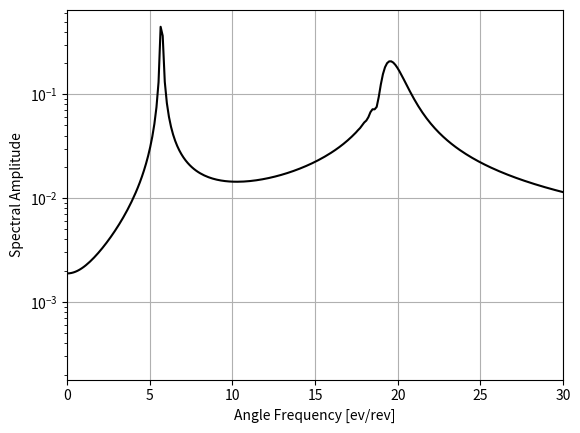

This chart was generated by the following Python code:
import matplotlib.pyplot as plt
import scipy.integrate as inter
import numpy as np
import scipy.linalg as sl



class LMMsys(object):
    """
    Lumped mass model object for second order equation of Newtons second law
    Time variable stiffness, All other parameters are constant
    """

    def __init__(self, M, C, K, f):
        """

        Parameters
        ----------
        M: Numpy array 2nx2n
        C  Numpy array 2nx2n
        K  Time dependent function K(t) = Numpy array 2nx2N
        f  Time dependent function f(t) = Numpy array 2nx1
        X0 Numpy array 2nx1
        Xd0 Numpy array 2nx1
        time_range Numpy array
        """

        self.M = M
        self.C = C
        self.K = K
        self.f = f

        self.dof = np.shape(self.M)[0]  # number of degrees of freedom

        self.M_inv = np.linalg.inv(M)  # Inverse of mass matrix
        c_over_m = np.dot(self.M_inv, self.C)
        k_over_m = np.dot(self.M_inv, self.K)

        A = np.zeros((self.dof * 2, self.dof * 2))  # State space system A matrix
        A[0:self.dof, self.dof:] = np.eye(self.dof) # Insert the elements of system A matrix
        A[self.dof:, 0:self.dof] = -k_over_m
        A[self.dof:, self.dof:] = -c_over_m

        self.A = A

        B = np.zeros((2 * self.dof, self.dof))
        B[self.dof:] = self.M_inv

        self.B = B

        return

    def F(self, x):
        """
        Converts the second order differential equation to first order (E matrix and Q vector)

        Parameters
        ----------
        t  : Float
             Time

        Returns
        -------
        E  : 2x(9+3xN) x 2x(9+3xN) Numpy array

        Based on Runge-kutta notes

        """
        F = np.zeros((self.dof,1))
        F[0:self.dof,:] = self.f(x)

        return F

    def omega(self,x):
        w0 = 50
        dw = 20

        w = (w0 + np.sqrt(w0*w0 + 4*dw*x))/2
        return w

    def R_dot(self,x,R):
        return (np.dot(self.A, R) + np.dot(self.B, self.F(x)))/self.omega(x)

    def solve_sys(self, solver_parameters):
        """
        Solve the system of differential equations
        :param method: method of solution, "RK45" "BDF"
        :return:
        """
        x_range = solver_parameters["x_range"]
        initial_condition = solver_parameters["initial_condition"]
        method = solver_parameters["method"]

        sol = inter.solve_ivp(self.R_dot,
                              [x_range[0], x_range[-1]],
                              initial_condition,
                              method=method,
                              dense_output=True,
                              t_eval=x_range,
                              vectorized=True,
                              rtol=1e-6,
                              atol=1e-9)

        self.sol = sol
        return sol.y

    def get_gamma(self, solver_parameters):
        """
        Calculates accelerations from computed displacements and velocities
        Parameters
        ----------
        sol

        Returns
        -------

        """
        sol = self.solve_sys(solver_parameters)

        T1 = np.dot(self.K, sol[0:self.dof, :])
        T2 = np.dot(self.C, sol[self.dof:, :])
        T3 = np.array([lmm.f(x) for x in solver_parameters["x_range"]])[:, :, 0].T

        return np.dot(self.M_inv, -T1 - T2 + T3)

    def get_eigen_freqs(self):
        val,vec = np.linalg.eig(self.A)
        return val
class SolutionProcessing(object):
    def __init__(self,xrange,gamma):
        self.xrange = xrange
        self.gamma = gamma
        self.fs = 1/np.average(np.diff(self.xrange))

    def plot_signal(self):
        plt.figure()
        plt.plot(self.xrange,self.gamma)
        plt.xlabel("Angle [rad]")
        plt.ylabel("Acceleration [$m/s^2$]")
        plt.show()

    def fft(self):
        """

        Parameters
        ----------
        data: String
            The heading name for the dataframe

        Returns
        -------
        freq: Frequency range
        magnitude:
        phase:
        """
        d = self.gamma
        length = len(d)
        Y = np.fft.fft(d) / length
        magnitude = np.abs(Y)[0:int(length / 2)]
        phase = np.angle(Y)[0:int(length / 2)]
        freq = np.fft.fftfreq(length, 1 / self.fs)[0:int(length / 2)]
        return freq, magnitude, phase

    def plot_fft(self):
        """
        Computes and plots the FFT for a given signal
        Parameters
        ----------
        data: String
            Name of the heading of the dataset to be FFTed

        Returns
        -------

        """
        freq, mag, phase = self.fft()
        plt.figure()
        plt.semilogy(freq*np.pi*2, mag, "k")
        plt.xlim(0,30)
        plt.ylabel("Spectral Amplitude")
        plt.xlabel("Angle Frequency [ev/rev]")
        plt.grid()
        plt.show()

        # plt.vlines(np.arange(1, n_to_plot) * GMF, 0, max_height, 'g', zorder=10, label="GMF and Harmonics")
        return


# M = np.array([[1, 0], [0, 1]])
# C = np.array([[50, 0], [-50, 50]])
# K = np.array([[1e6, 0], [-1e6, 1e6]])
# # f = np.array([[100, 0]])
# mu = 5.71
# f = lambda x: np.array([[10*np.cos(mu*x)],[0]])
# X0 = np.array([0,0])
# Xd0 = np.array([0,0])

# def test_1dof_system():
M = np.array([[1]])
K = np.array([[1e6]])
C = np.array([[50]])
mu = 5.71
f = lambda x: np.array([[10*np.cos(mu*x)]])

X0 = np.array([0])
Xd0 = np.array([0])

init_cond = np.hstack((X0, Xd0))

lmm = LMMsys(M, C, K, f)

x_range = np.linspace(0,50,2**14)
solver_parameters = {"x_range": x_range,
                    "initial_condition": init_cond,
                     "method": "RK45"}

acc = lmm.get_gamma(solver_parameters)

# plt.figure()
# plt.plot(sol.T)
# plt.show()

proc = SolutionProcessing(x_range,acc[0,:])
#proc.plot_signal()
proc.plot_fft()

print("eigfreqs")
e =lmm.get_eigen_freqs()

print("alpha",-np.real(e[1]/abs(e[1])))

# print("resonance @", np.real(e))
# "Resonance located between ',num2str(2*imag(Lamb(1))/(w0+sqrt(w0*w0+4*dw*Xmax))"